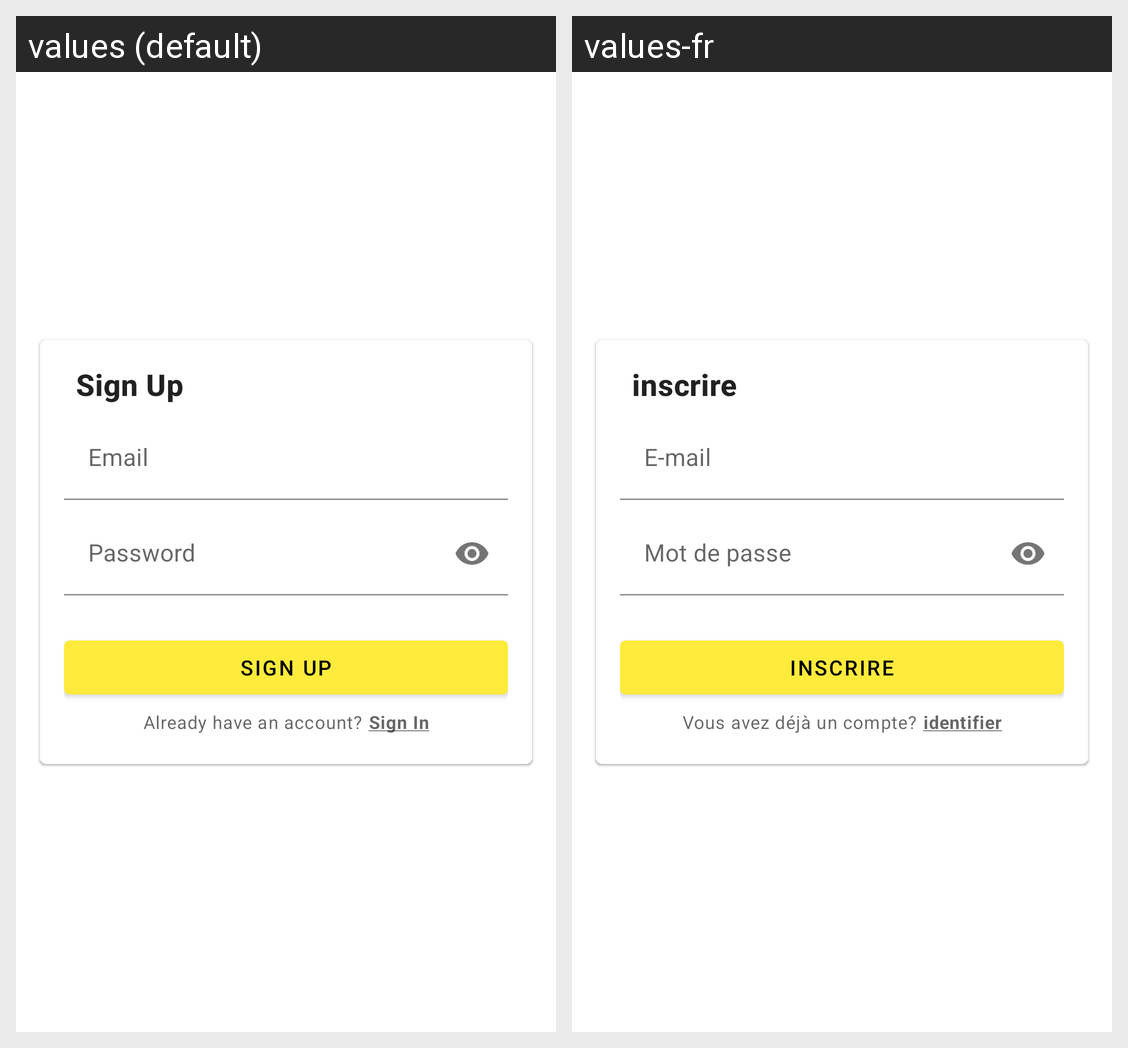

Locale-by-locale string values for the Android screen shown in this grid:
Android screen res/layout/activity_login.xml rendered under 2 locales, left to right: values (default), values-fr. Device: Nexus 5 (rendered at 1080×1920; each locale shown at half size, 540×960, under a caption strip naming it); theme Theme.Foodie.
Strings drawn on this screen, with the default value and each locale's value (text and hints the layout hard-codes, and strings that could not be matched under every locale, appear in the picture but are not listed):

sign_in
  values: Sign In
  values-fr: identifier

email
  values: Email
  values-fr: E-mail

password
  values: Password
  values-fr: Mot de passe

sign_up_label
  values: Don't have an account?
  values-fr: Vous n'avez pas de compte?

sign_up
  values: Sign Up
  values-fr: inscrire

signin_text
  values: Already have an account?
  values-fr: Vous avez déjà un compte?

sign_in_underline
  values: Sign In
  values-fr: identifier
